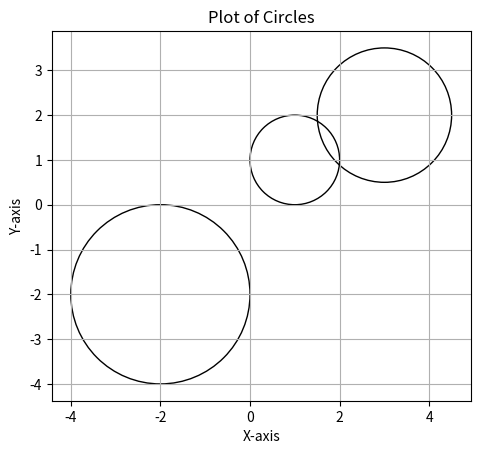

Write the Python code that produced this figure.
import matplotlib.pyplot as plt
from matplotlib.patches import Circle


def plot_circles(coordinates, radii):
    fig, ax = plt.subplots()

    for coord, radius in zip(coordinates, radii):
        circle = Circle(coord, radius, fill=False)
        ax.add_patch(circle)

    ax.set_aspect('equal', adjustable='box')
    ax.autoscale()
    plt.xlabel('X-axis')
    plt.ylabel('Y-axis')
    plt.title('Plot of Circles')
    plt.grid(True)
    plt.show()


# Example usage:
coordinates = [(1, 1), (3, 2), (-2, -2)]
radii = [1, 1.5, 2]

plot_circles(coordinates, radii)